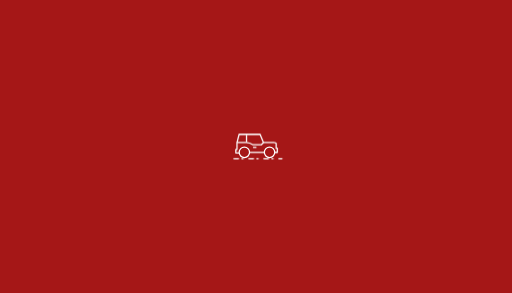
t = 0.00 s
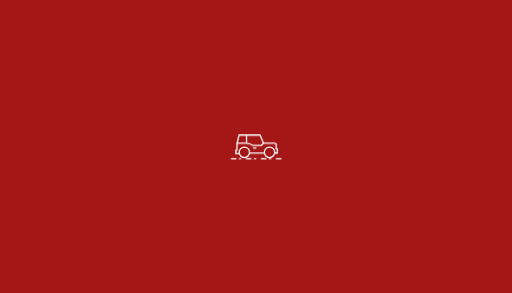
t = 0.13 s
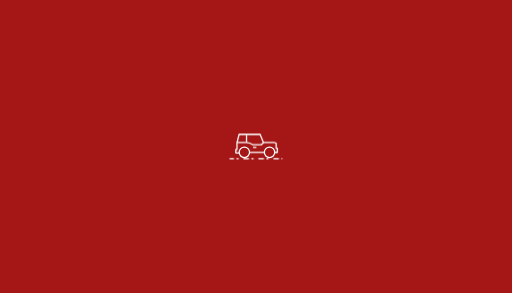
t = 0.27 s
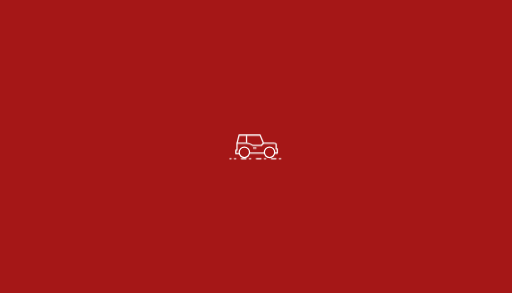
t = 0.40 s
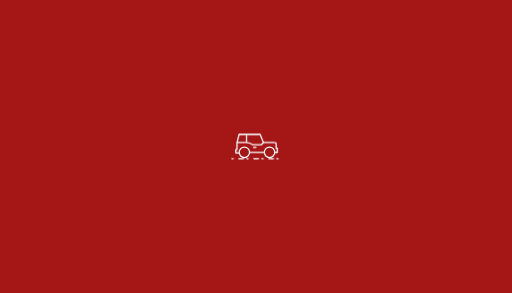
t = 0.53 s
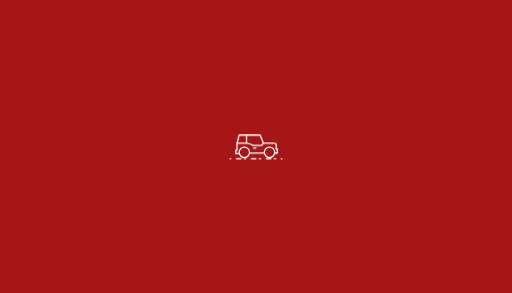
t = 0.67 s

The animated SVG that drew these frames (rendered in a browser with its animation timeline set to each time). Animation: 2 CSS @keyframes rules; one cycle of 0.80 s, repeats indefinitely.

<svg xmlns="http://www.w3.org/2000/svg" xmlns:xlink="http://www.w3.org/1999/xlink" id="egu6kZbeQl11" viewBox="0 0 700 400" shape-rendering="geometricPrecision" text-rendering="geometricPrecision" width="700" height="400" style="background-color:#a51717"><style><![CDATA[#egu6kZbeQl17_to {animation: egu6kZbeQl17_to__to 800ms linear infinite normal forwards}@keyframes egu6kZbeQl17_to__to { 0% {transform: translate(0.000368px,-0.000006px)} 16.666667% {transform: translate(0.000368px,6.212963px)} 33.333333% {transform: translate(0.000368px,-0.000006px)} 50% {transform: translate(0.000368px,6.212963px)} 66.666667% {transform: translate(0.000368px,-0.000006px)} 83.333333% {transform: translate(0.000368px,6.212963px)} 100% {transform: translate(0.000368px,-0.000006px)}} #egu6kZbeQl113 {animation: egu6kZbeQl113_s_do 800ms linear infinite normal forwards}@keyframes egu6kZbeQl113_s_do { 0% {stroke-dashoffset: 26.775} 100% {stroke-dashoffset: 157}}]]></style><g id="egu6kZbeQl12" transform="matrix(0.157536 0 0 0.157536 300.37616 164.678418)"><g id="egu6kZbeQl13" transform="matrix(1 0 0 1 39.278381 -100.462463)"><ellipse id="egu6kZbeQl14" rx="65" ry="65" transform="matrix(0.695869 0 0 0.695869 174.769 375.231)" fill="none" stroke="rgb(255,255,255)" stroke-width="16"/><ellipse id="egu6kZbeQl15" rx="65" ry="65" transform="matrix(0.695869 0 0 0.695869 393.215 375.231)" fill="none" stroke="rgb(255,255,255)" stroke-width="16"/><g id="egu6kZbeQl16" transform="matrix(1 0 0 1 280.68 299.444)"><g id="egu6kZbeQl17_to" transform="translate(0.000368,-0.000006)"><g id="egu6kZbeQl17" transform="translate(-280.680368,-299.443994)"><path id="egu6kZbeQl18" d="M438.446659,375.231462L460,375.231462L460,340L450,340L450,300Q450.239724,290,430,290Q409.760276,290,340,290L310.210486,218.887982L128.135197,218.887982L110.574524,289.016312" transform="matrix(1 0 0 1 0.721612 0)" fill="none" stroke="rgb(255,255,255)" stroke-width="11" stroke-linejoin="round"/><path id="egu6kZbeQl19" d="M129.537077,380L100,380L100,350L110,350L110,290L190,290Q220.748038,290.39648,250,310Q250,310,320,310L340,290" transform="matrix(1 0 0 1 0.639119 0)" fill="none" stroke="rgb(255,255,255)" stroke-width="11" stroke-linejoin="round"/><path id="egu6kZbeQl110" d="M193.560071,223.466685L193.560071,287.193036" fill="none" stroke="rgb(255,255,255)" stroke-width="11"/><path id="egu6kZbeQl111" d="M220,375.231462L347.983736,375.231462" fill="none" stroke="rgb(255,255,255)" stroke-width="11" stroke-miterlimit="14"/><path id="egu6kZbeQl112" d="M249.425929,331.738372L279.202363,331.738372" fill="none" stroke="rgb(255,255,255)" stroke-width="11"/></g></g></g></g><path id="egu6kZbeQl113" d="M-140.797637,329.307071L309.202363,329.307071" transform="matrix(1 0 0 1 230.797637 0.692929)" fill="none" stroke="rgb(255,255,255)" stroke-width="11" stroke-linecap="round" stroke-dashoffset="26.775" stroke-dasharray="10,50,40,30"/></g></svg>
